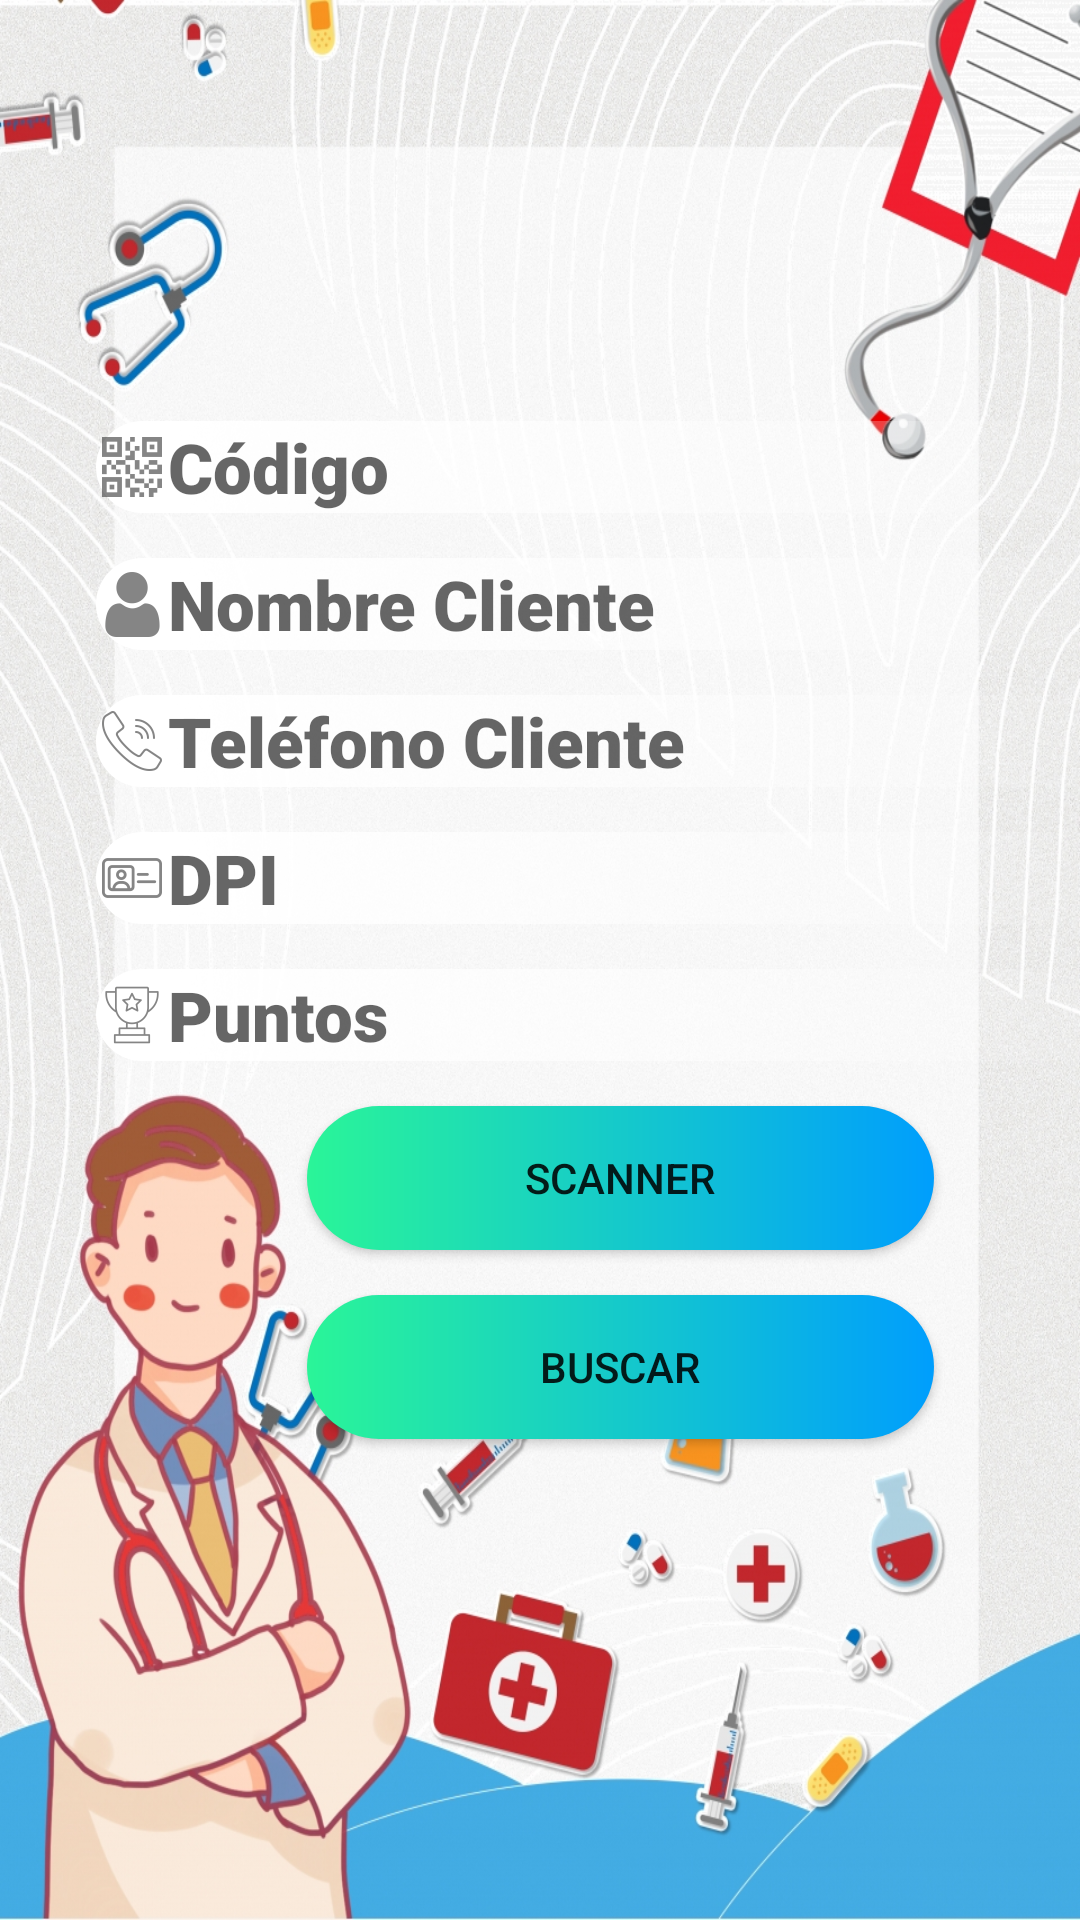

Here is an Android app screen rendered from its layout file. Give the layout XML and the strings, colors and styles it references.
<!-- AndroidManifest.xml: application theme Theme.AppCompat.Light.NoActionBar -->
<!-- res/layout/activity_buscar_cliente.xml -->
<?xml version="1.0" encoding="utf-8"?>
<RelativeLayout xmlns:android="http://schemas.android.com/apk/res/android"
    xmlns:app="http://schemas.android.com/apk/res-auto"
    xmlns:tools="http://schemas.android.com/tools"
    android:layout_width="match_parent"
    android:layout_height="match_parent"
    android:background="@drawable/fondo3"
    tools:context=".BuscarCliente">


    <FrameLayout
        android:layout_width="match_parent"
        android:layout_height="match_parent">

        <LinearLayout
            android:layout_width="364dp"
            android:layout_height="605dp"
            android:layout_marginLeft="25dp"
            android:layout_marginRight="25dp"
            android:gravity="center"
            android:orientation="vertical">

            <EditText
                android:id="@+id/buscarCodigo"
                android:layout_width="350dp"
                android:layout_height="wrap_content"
                android:layout_marginTop="15dp"
                android:enabled="false"
                android:fontFamily="sans-serif-black"
                android:hint="Código"
                android:drawableLeft="@drawable/codigoicono"
                android:textColor="#FF0000"
                android:background="@drawable/custom_text"
                android:textSize="23dp"
                android:textStyle="bold" />

            <EditText
                android:id="@+id/buscarNombreCliente"
                android:layout_width="350dp"
                android:layout_height="wrap_content"
                android:layout_below="@+id/buscarCodigo"
                android:layout_marginTop="15dp"
                android:enabled="false"
                android:fontFamily="sans-serif-black"
                android:hint="Nombre Cliente"
                android:drawableLeft="@drawable/clienteicono"
                android:textColor="#FF0000"
                android:background="@drawable/custom_text"
                android:textSize="23dp"
                android:textStyle="bold" />

            <EditText
                android:id="@+id/buscarApellidoCliente"
                android:layout_width="350dp"
                android:layout_height="wrap_content"
                android:layout_below="@+id/buscarNombreCliente"
                android:layout_marginTop="15dp"
                android:enabled="false"
                android:fontFamily="sans-serif-black"
                android:hint="Teléfono Cliente"
                android:drawableLeft="@drawable/telefonoicono"
                android:background="@drawable/custom_text"
                android:textColor="#FF0000"
                android:textSize="23dp"
                android:textStyle="bold" />

            <EditText
                android:id="@+id/buscarDpi"
                android:layout_width="350dp"
                android:layout_height="wrap_content"
                android:layout_below="@+id/buscarApellidoCliente"
                android:layout_marginTop="15dp"
                android:enabled="false"
                android:fontFamily="sans-serif-black"
                android:hint="DPI"
                android:drawableLeft="@drawable/dpiicono"
                android:background="@drawable/custom_text"
                android:textColor="#FF0000"
                android:textSize="23dp"
                android:textStyle="bold" />

            <EditText
                android:id="@+id/buscarPuntosCliente"
                android:layout_width="350dp"
                android:layout_height="wrap_content"
                android:layout_below="@+id/buscarDpi"
                android:layout_marginTop="15dp"
                android:enabled="false"
                android:background="@drawable/custom_text"
                android:fontFamily="sans-serif-black"
                android:hint="Puntos"
                android:drawableLeft="@drawable/puntosicono"
                android:textColor="#FF0000"
                android:textSize="23dp"
                android:textStyle="bold" />

            <Button
                android:id="@+id/buscarScanner"
                android:layout_width="209dp"
                android:layout_height="wrap_content"
                android:layout_below="@+id/buscarPuntosCliente"
                android:layout_marginTop="15dp"
                android:text="SCANNER"
                android:background="@drawable/custom_button"/>

            <Button
                android:id="@+id/buscar"
                android:layout_width="209dp"
                android:layout_height="wrap_content"
                android:layout_below="@+id/buscarScanner"
                android:background="@drawable/custom_button"
                android:layout_marginTop="15dp"
                android:text="BUSCAR" />


        </LinearLayout>
    </FrameLayout>

</RelativeLayout>
<!-- resources referenced by this layout -->
<resources>
  <!-- drawable clienteicono: png bitmap (drawable-hdpi, 649 bytes) -->
  <!-- drawable codigoicono: png bitmap (drawable-hdpi, 845 bytes) -->
  <!-- drawable custom_button (drawable) -->
  <?xml version="1.0" encoding="utf-8"?>
  <shape xmlns:android="http://schemas.android.com/apk/res/android" android:shape="rectangle">
  
      <gradient android:startColor="#2AF598"  android:endColor="#009efd" android:type="linear"/>
      <corners android:radius="50dp"/>
  
  </shape>
  <!-- drawable custom_text (drawable) -->
  <?xml version="1.0" encoding="utf-8"?>
  <shape xmlns:android="http://schemas.android.com/apk/res/android" android:shape="rectangle">
  
      <gradient android:startColor="#FFFFFF" android:type="linear" />
      <corners android:radius="50dp" />
  
  
  
  
  </shape>
  <!-- drawable dpiicono: png bitmap (drawable-hdpi, 591 bytes) -->
  <!-- drawable fondo3: jpg bitmap (drawable, 854345 bytes) -->
  <!-- drawable puntosicono: png bitmap (drawable-hdpi, 755 bytes) -->
  <!-- drawable telefonoicono: png bitmap (drawable-hdpi, 889 bytes) -->
</resources>
